Photos from the image-classification dataset "car orientation data" in the GitHub repository MiguelCan13/TAMU-HACK-2026. Its 2 classes are: left, right.

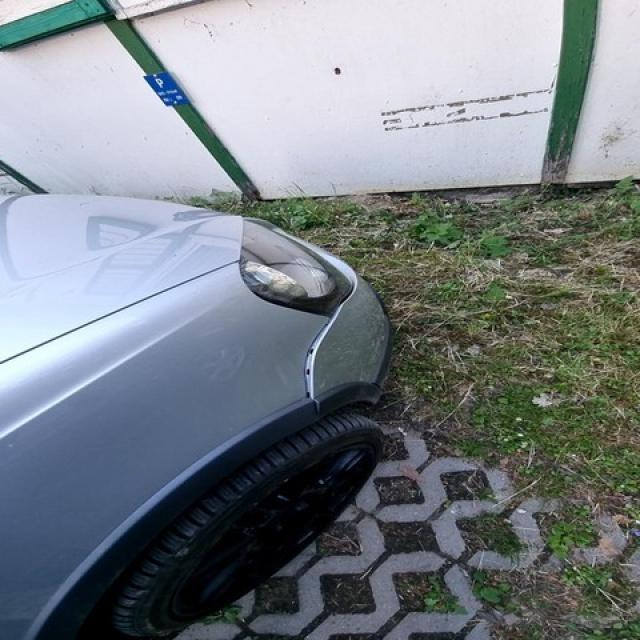
Label: right

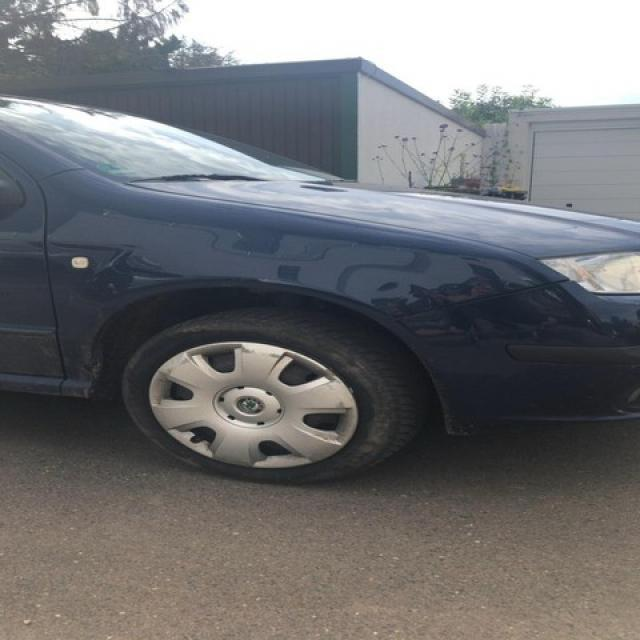
Label: right

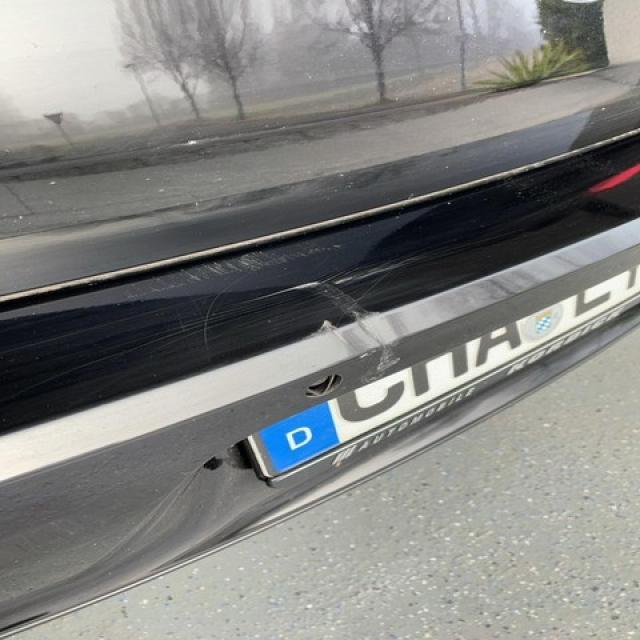
Label: left

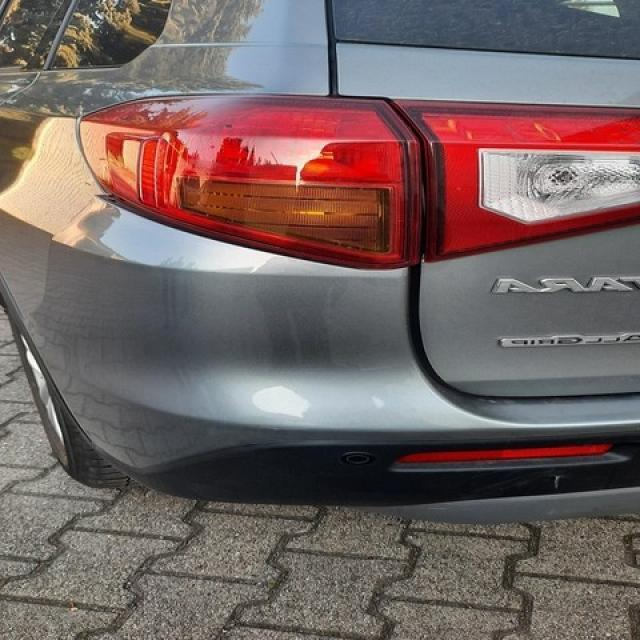
Label: left

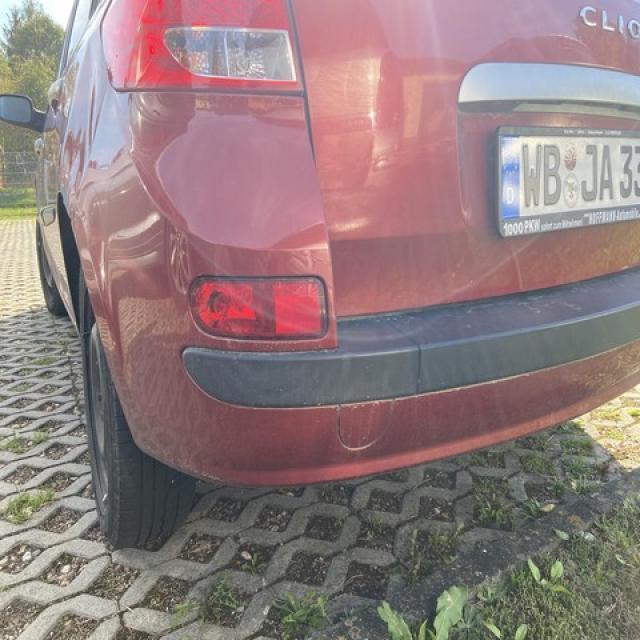
Label: left

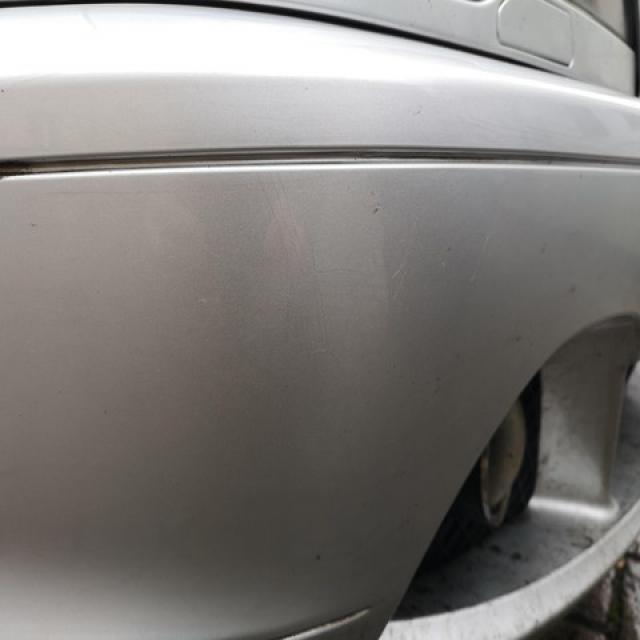
Label: right
